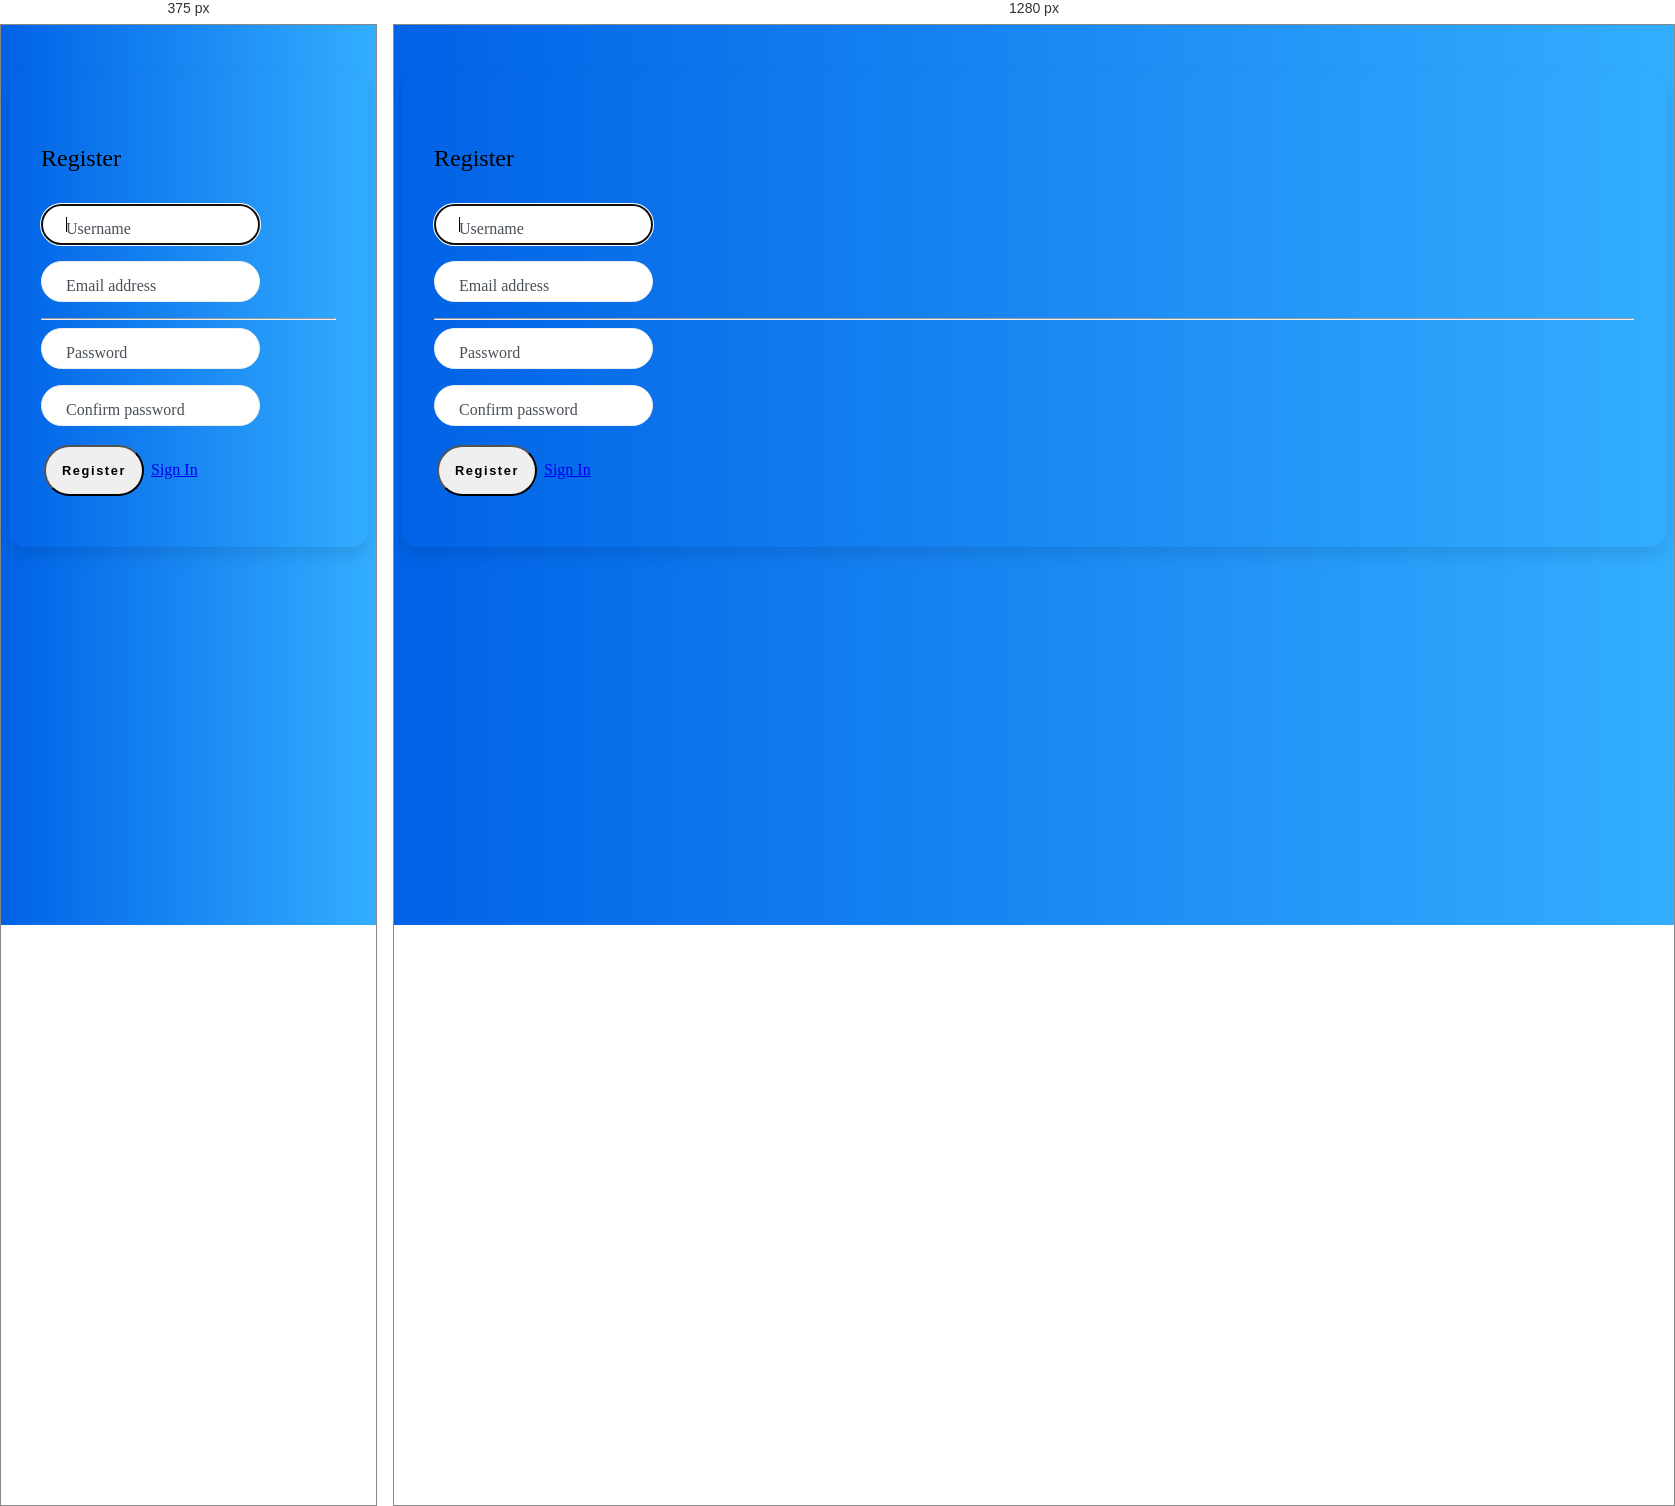
Rendered at 375 px and 1280 px, left to right.

<!-- file: signup.html -->
<html lang="en">
  <head>
    <meta charset="UTF-8" />
    <meta name="viewport" content="width=device-width, initial-scale=1.0" />
    <meta http-equiv="X-UA-Compatible" content="ie=edge" />
    <link
      rel="stylesheet"
      href="https://stackpath.bootstrapcdn.com/bootstrap/4.4.1/css/bootstrap.min.css"
      integrity="sha384-Vkoo8x4CGsO3+Hhxv8T/Q5PaXtkKtu6ug5TOeNV6gBiFeWPGFN9MuhOf23Q9Ifjh"
      crossorigin="anonymous"
    />
    <link rel="stylesheet" href="style.css" />
    <script
      src="https://code.jquery.com/jquery-3.4.1.slim.min.js"
      integrity="sha384-J6qa4849blE2+poT4WnyKhv5vZF5SrPo0iEjwBvKU7imGFAV0wwj1yYfoRSJoZ+n"
      crossorigin="anonymous"
    ></script>
    <script
      src="https://cdn.jsdelivr.net/npm/popper.js@1.16.0/dist/umd/popper.min.js"
      integrity="sha384-Q6E9RHvbIyZFJoft+2mJbHaEWldlvI9IOYy5n3zV9zzTtmI3UksdQRVvoxMfooAo"
      crossorigin="anonymous"
    ></script>
    <script
      src="https://stackpath.bootstrapcdn.com/bootstrap/4.4.1/js/bootstrap.min.js"
      integrity="sha384-wfSDF2E50Y2D1uUdj0O3uMBJnjuUD4Ih7YwaYd1iqfktj0Uod8GCExl3Og8ifwB6"
      crossorigin="anonymous"
    ></script>
    <title>ShareFood - Inscription</title>
  </head>
  <body class="body-signup">
    <div class="container">
      <div class="row">
        <div class="col-lg-10 col-xl-9 mx-auto">
          <div class="card card-signin flex-row my-5">
            <div class="card-img-left d-none d-md-flex">
              <!-- Background image for card set in CSS! -->
            </div>
            <div class="card-body">
              <h5 class="card-title text-center">Register</h5>
              <form class="form-signin">
                <div class="form-label-group">
                  <input
                    type="text"
                    id="inputUserame"
                    class="form-control"
                    placeholder="Username"
                    required
                    autofocus
                  />
                  <label for="inputUserame">Username</label>
                </div>

                <div class="form-label-group">
                  <input
                    type="email"
                    id="inputEmail"
                    class="form-control"
                    placeholder="Email address"
                    required
                  />
                  <label for="inputEmail">Email address</label>
                </div>

                <hr />

                <div class="form-label-group">
                  <input
                    type="password"
                    id="inputPassword"
                    class="form-control"
                    placeholder="Password"
                    required
                  />
                  <label for="inputPassword">Password</label>
                </div>

                <div class="form-label-group">
                  <input
                    type="password"
                    id="inputConfirmPassword"
                    class="form-control"
                    placeholder="Password"
                    required
                  />
                  <label for="inputConfirmPassword">Confirm password</label>
                </div>

                <button
                  class="btn btn-lg btn-primary btn-block text-uppercase"
                  type="submit"
                >
                  Register
                </button>
                <a class="d-block text-center mt-2 small" href="signin.html"
                  >Sign In</a
                >
              </form>
            </div>
          </div>
        </div>
      </div>
    </div>
  </body>
</html>


/* @media block from style.css */
@media only screen and (max-width: 768px) {
  .contact-form {
    margin-top: 25px;
  }

  .btn-send {
    width: 100%;
    padding: 10px;
  }

  .second-portion {
    margin-top: 25px;
  }
}